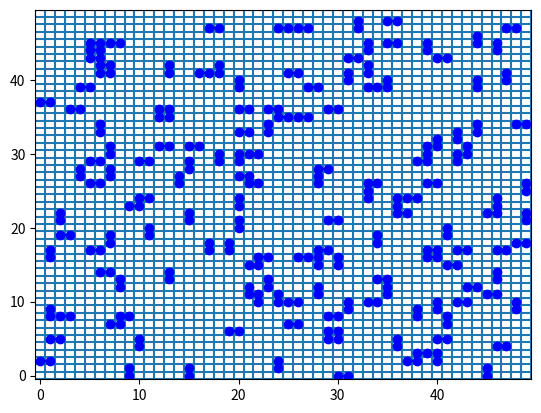

Recreate this plot in Python. (Note: this script raises an exception after producing the figure.)
from numpy import arange,array,where,copy,exp
from random import randrange,random
import matplotlib.pyplot as plt
from time import sleep
plt.ion()

def adjacentpt(x,y):
    z = randrange(0,4)
    if z == 0:
        return x,y+1
    if z == 1:
        return x,y-1
    if z == 2:
        return x+1,y
    if z == 3:
        return x-1,y

def energy(dimerlist):
    return -len(dimerlist)

def metro_accept(E1,E2,temp):
    if E2 <= E1:
        return True
    elif E2 > E1:
        beta = 1./(temp*kb)
        P = exp(-beta*(E2-E1))
        z = random()
        if z <= P:
            return True
        elif z > P:
            return False

T0 = 1e-5
tau = 10000
t = arange(float(tau))
T = T0*exp(-t/float(tau))
kb = 1

L = 50
dimer = []
dtemp = []
dimerpl = []
empty = []
for l1 in range(L):
    for l2 in range(L):
        empty.append([l1,l2])

etemp = empty

energies = []

plt.figure()
ax = plt.axes(xlim = (-0.5,L-0.5),ylim = (-0.5,L-0.5))
ax.vlines(arange(-1,L+1)+0.5,-0.5,L+0.5)
ax.hlines(arange(-1,L+1)+0.5,-0.5,L+0.5)

i = 0
while i < tau:
    x1 = randrange(0,L)
    y1 = randrange(0,L)
    x2,y2 = adjacentpt(x1,y1)
    if [x2,y2] in empty and [x1,y1] in empty:
        dtemp.append([[x1,y1],[x2,y2]])
        ax.plot([x1,x2],[y1,y2],'-o',color = 'b')
        plt.draw()
        etemp.remove([x1,y1])
        etemp.remove([x2,y2])
    elif [[x1,y1],[x2,y2]] in dimer:
        k = dimer.index([[x1,y1],[x2,y2]])
        ax.lines.pop(k)
        plt.draw()
        dtemp.remove([[x1,y1],[x2,y2]])
        etemp.append([x1,y1])
        etemp.append([x2,y2])
    elif [[x2,y2],[x1,y1]] in dimer:
        k = dimer.index([[x2,y2],[x1,y1]])
        ax.lines.pop(k)
        plt.draw()
        dtemp.remove([[x2,y2],[x1,y1]])
        etemp.append([x1,y1])
        etemp.append([x2,y2])
    enew = energy(dtemp)
    if i != 0:
        accept = metro_accept(energies[-1],enew,T[i])
        if accept == True:
            energies.append(enew)
            dimer = dtemp
            empty = etemp
            i+=1
    if i == 0:
        energies.append(enew)
        dimer = dtemp
        empty = etemp

plt.figure()
plt.plot(energies)


